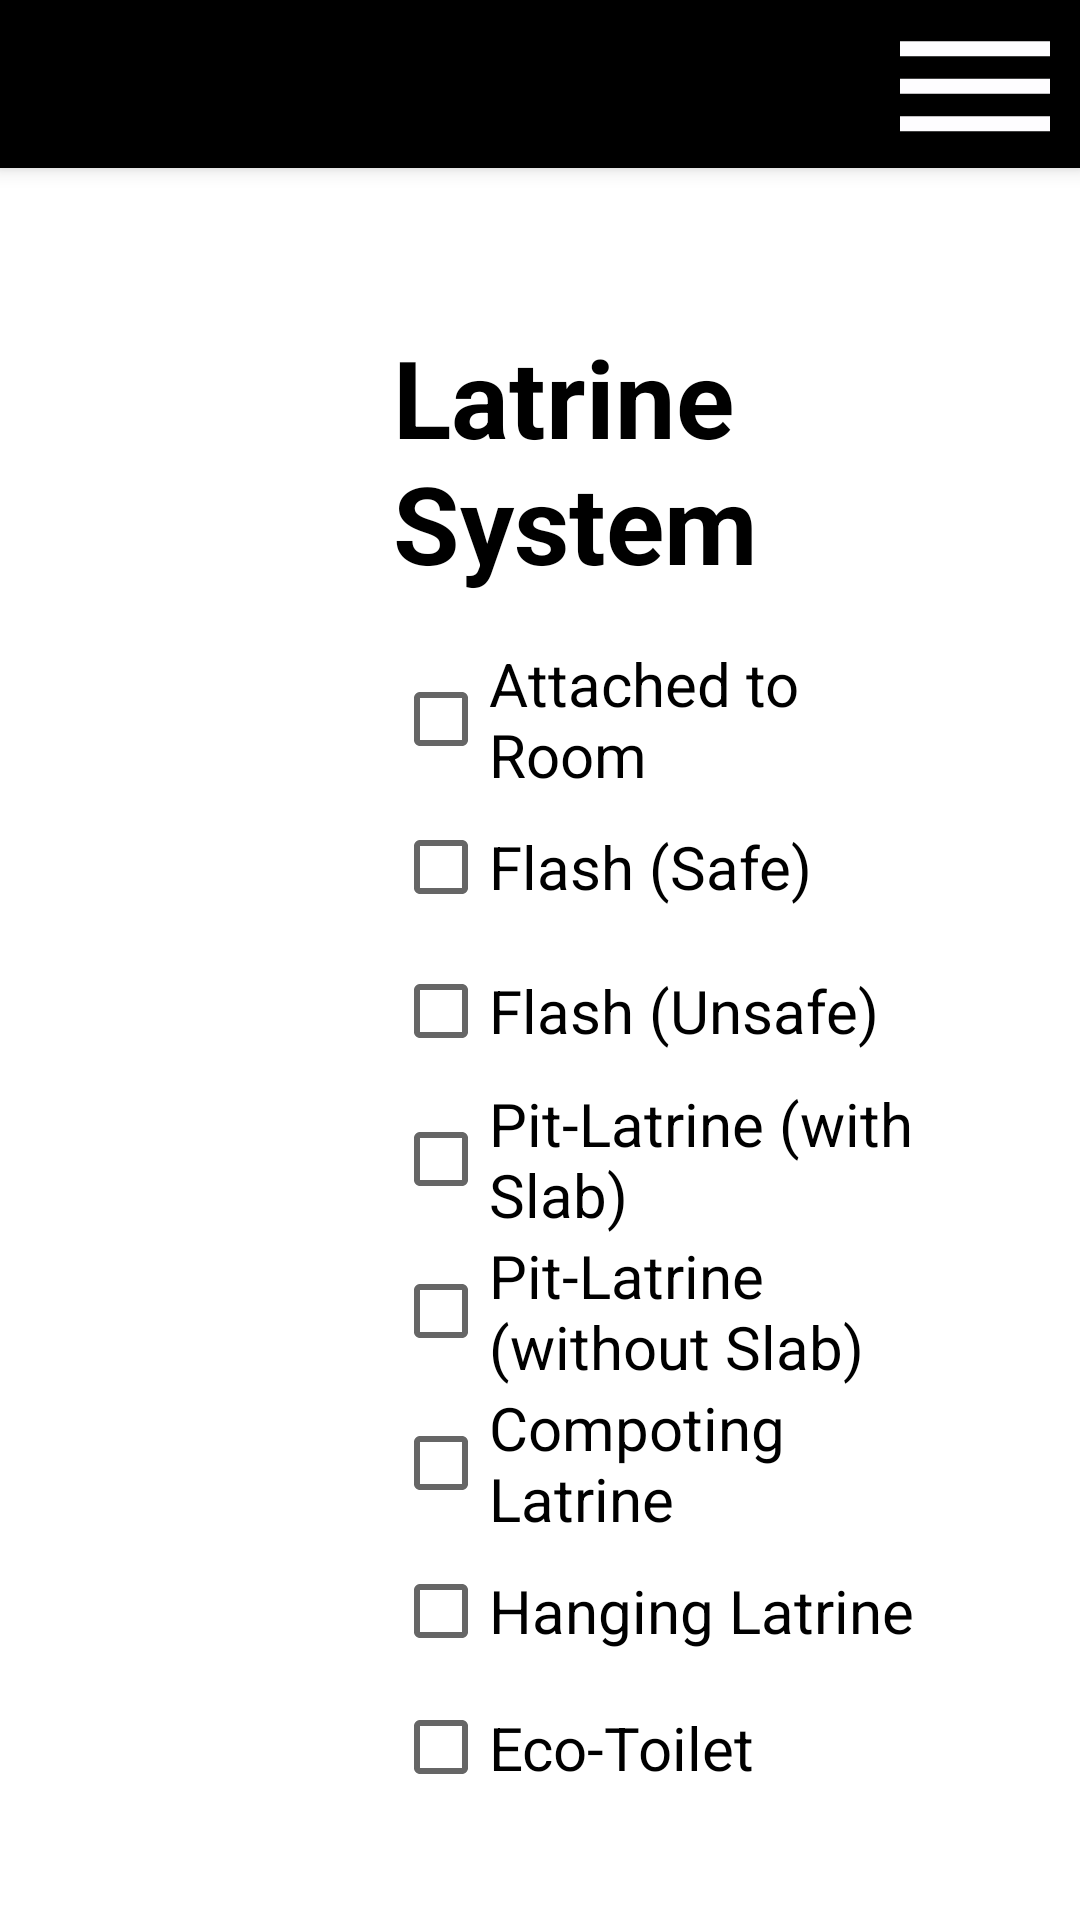

This screen was rendered from an Android layout file. Write that file and the resources it references.
<!-- AndroidManifest.xml: application theme Theme.Eparishad_B -->
<!-- res/layout/activity_sanitation.xml -->
<?xml version="1.0" encoding="utf-8"?>
<androidx.constraintlayout.widget.ConstraintLayout xmlns:android="http://schemas.android.com/apk/res/android"
    xmlns:app="http://schemas.android.com/apk/res-auto"
    xmlns:tools="http://schemas.android.com/tools"
    android:layout_width="match_parent"
    android:layout_height="match_parent"
    android:layout_marginStart="10dp"
    android:layout_marginEnd="10dp"
    android:onClick="hideKeyboard"
    tools:context=".Activity.SanitationActivity">

    <LinearLayout
        android:layout_width="match_parent"
        android:layout_height="match_parent"
        android:orientation="vertical"
        app:layout_constraintTop_toTopOf="parent"
        app:layout_constraintStart_toStartOf="parent">

        <androidx.appcompat.widget.Toolbar
            android:id="@+id/toolBar"
            android:layout_width="match_parent"
            android:layout_height="?attr/actionBarSize"
            android:background="@color/black"
            android:elevation="4dp"
            android:layout_marginBottom="16dp"
            android:theme="@style/ThemeOverlay.AppCompat.Dark.ActionBar"
            app:popupTheme="@style/ThemeOverlay.AppCompat.Light"
            app:titleTextColor="@color/white">

            <androidx.constraintlayout.widget.ConstraintLayout
                android:layout_width="match_parent"
                android:layout_height="wrap_content">
                <ImageView
                    android:layout_width="70dp"
                    android:layout_height="60dp"
                    android:src="@drawable/ic_baseline_dehaze_24"
                    app:layout_constraintTop_toTopOf="parent"
                    app:layout_constraintEnd_toEndOf="parent"
                    android:contentDescription="@string/todo" />

            </androidx.constraintlayout.widget.ConstraintLayout>

        </androidx.appcompat.widget.Toolbar>

        <LinearLayout
            android:layout_width="match_parent"
            android:layout_height="0dp"
            android:layout_weight="1"
            android:orientation="horizontal"
            android:weightSum="4"
            android:layout_marginStart="10dp"
            android:layout_marginEnd="10dp"
            android:baselineAligned="false">

            <LinearLayout
                android:layout_width="0dp"
                android:layout_height="match_parent"
                android:layout_weight="1"
                android:orientation="vertical"
                tools:ignore="NestedWeights">

                <androidx.recyclerview.widget.RecyclerView
                    android:id="@+id/recyclerViewId"
                    android:layout_width="match_parent"
                    android:layout_height="match_parent"/>

            </LinearLayout>

            <LinearLayout
                android:id="@+id/fragmentContainer"
                android:layout_width="0dp"
                android:layout_weight="3"
                android:layout_height="match_parent"
                android:orientation="vertical">


                <LinearLayout
                    android:layout_width="match_parent"
                    android:layout_height="wrap_content"
                    android:orientation="vertical"
                    android:layout_margin="16dp"
                    tools:ignore="UselessParent">

                    <LinearLayout
                        android:layout_width="match_parent"
                        android:layout_height="wrap_content"
                        android:layout_margin="20dp"
                        android:orientation="vertical">

                        <TextView
                            android:layout_width="match_parent"
                            android:layout_height="wrap_content"
                            android:text="@string/latrine_system"
                            android:textSize="36sp"
                            android:layout_marginBottom="16dp"
                            android:textColor="@color/black"
                            android:textStyle="bold"/>

                        <CheckBox
                            android:id="@+id/attachedToRoomCB"
                            android:layout_width="match_parent"
                            android:layout_height="wrap_content"
                            android:text="@string/attached_to_room"
                            android:textSize="20sp"/>

                        <CheckBox
                            android:id="@+id/flashSafeCB"
                            android:layout_width="match_parent"
                            android:layout_height="wrap_content"
                            android:text="@string/flash_safe"
                            android:textSize="20sp"/>

                        <CheckBox
                            android:id="@+id/flashUnSafeCB"
                            android:layout_width="match_parent"
                            android:layout_height="wrap_content"
                            android:text="@string/flash_unsafe"
                            android:textSize="20sp"/>

                        <CheckBox
                            android:id="@+id/pitLatrineWithSlabCB"
                            android:layout_width="match_parent"
                            android:layout_height="wrap_content"
                            android:text="@string/pit_latrine_with_slab"
                            android:textSize="20sp"/>

                        <CheckBox
                            android:id="@+id/pitLatrineWithOutSlabCB"
                            android:layout_width="match_parent"
                            android:layout_height="wrap_content"
                            android:text="@string/pit_latrine_without_slab"
                            android:textSize="20sp"/>

                        <CheckBox
                            android:id="@+id/compotingLatrineCB"
                            android:layout_width="match_parent"
                            android:layout_height="wrap_content"
                            android:text="@string/compoting_latrine"
                            android:textSize="20sp"/>

                        <CheckBox
                            android:id="@+id/hangingLatrineCB"
                            android:layout_width="match_parent"
                            android:layout_height="wrap_content"
                            android:text="@string/hanging_latrine"
                            android:textSize="20sp"/>

                        <CheckBox
                            android:id="@+id/ecoToiletCB"
                            android:layout_width="match_parent"
                            android:layout_height="wrap_content"
                            android:text="@string/eco_toilet"
                            android:textSize="20sp"/>

                        <CheckBox
                            android:id="@+id/otherCB"
                            android:layout_width="match_parent"
                            android:layout_height="wrap_content"
                            android:text="@string/other"
                            android:textSize="20sp"/>
                    </LinearLayout>



                    <androidx.constraintlayout.widget.ConstraintLayout
                        android:layout_width="match_parent"
                        android:layout_height="wrap_content"
                        android:layout_marginTop="20dp">
                        <Button
                            android:layout_width="wrap_content"
                            android:layout_height="wrap_content"
                            android:backgroundTint="#424141"
                            android:text="@string/previous"
                            android:onClick="goToPreviousActivity"
                            android:textSize="26sp"
                            app:layout_constraintBottom_toBottomOf="parent"
                            app:layout_constraintStart_toStartOf="parent" />

                        <Button
                            android:layout_width="wrap_content"
                            android:layout_height="wrap_content"
                            android:backgroundTint="#424141"
                            android:text="@string/next"
                            android:onClick="goToNextActivity"
                            android:textSize="26sp"
                            app:layout_constraintBottom_toBottomOf="parent"
                            app:layout_constraintEnd_toEndOf="parent" />
                    </androidx.constraintlayout.widget.ConstraintLayout>

                </LinearLayout>


            </LinearLayout>


        </LinearLayout>

    </LinearLayout>
</androidx.constraintlayout.widget.ConstraintLayout>
<!-- resources referenced by this layout -->
<resources>
  <color name="black">#FF000000</color>
  <color name="white">#FFFFFFFF</color>
  <!-- drawable ic_baseline_dehaze_24 (drawable) -->
  <vector android:height="24dp" android:tint="#FEFDFF"
      android:viewportHeight="24" android:viewportWidth="24"
      android:width="24dp" xmlns:android="http://schemas.android.com/apk/res/android">
      <path android:fillColor="@android:color/white" android:pathData="M2,15.5v2h20v-2L2,15.5zM2,10.5v2h20v-2L2,10.5zM2,5.5v2h20v-2L2,5.5z"/>
  </vector>
  <string name="attached_to_room">Attached to Room</string>
  <string name="compoting_latrine">Compoting Latrine</string>
  <string name="eco_toilet">Eco-Toilet</string>
  <string name="flash_safe">Flash (Safe)</string>
  <string name="flash_unsafe">Flash (Unsafe)</string>
  <string name="hanging_latrine">Hanging Latrine</string>
  <string name="latrine_system">Latrine System</string>
  <string name="next">Next</string>
  <string name="other">Other</string>
  <string name="pit_latrine_with_slab">Pit-Latrine (with Slab)</string>
  <string name="pit_latrine_without_slab">Pit-Latrine (without Slab)</string>
  <string name="previous">Previous</string>
  <string name="todo">TODO</string>
  <style name="Theme.Eparishad_B" parent="Theme.MaterialComponents.DayNight.NoActionBar">
          
          <item name="colorPrimary">@color/dimBackgroundColor</item>
          <item name="colorPrimaryVariant">@color/black</item>
          <item name="colorOnPrimary">@color/white</item>
          
          <item name="colorSecondary">@color/teal_200</item>
          <item name="colorSecondaryVariant">@color/teal_700</item>
          <item name="colorOnSecondary">@color/black</item>
          
          <item name="android:statusBarColor" tools:targetApi="l">?attr/colorPrimaryVariant</item>
          
      </style>
  <color name="dimBackgroundColor">#40000000</color>
  <color name="teal_200">#FF03DAC5</color>
  <color name="teal_700">#FF018786</color>
</resources>
